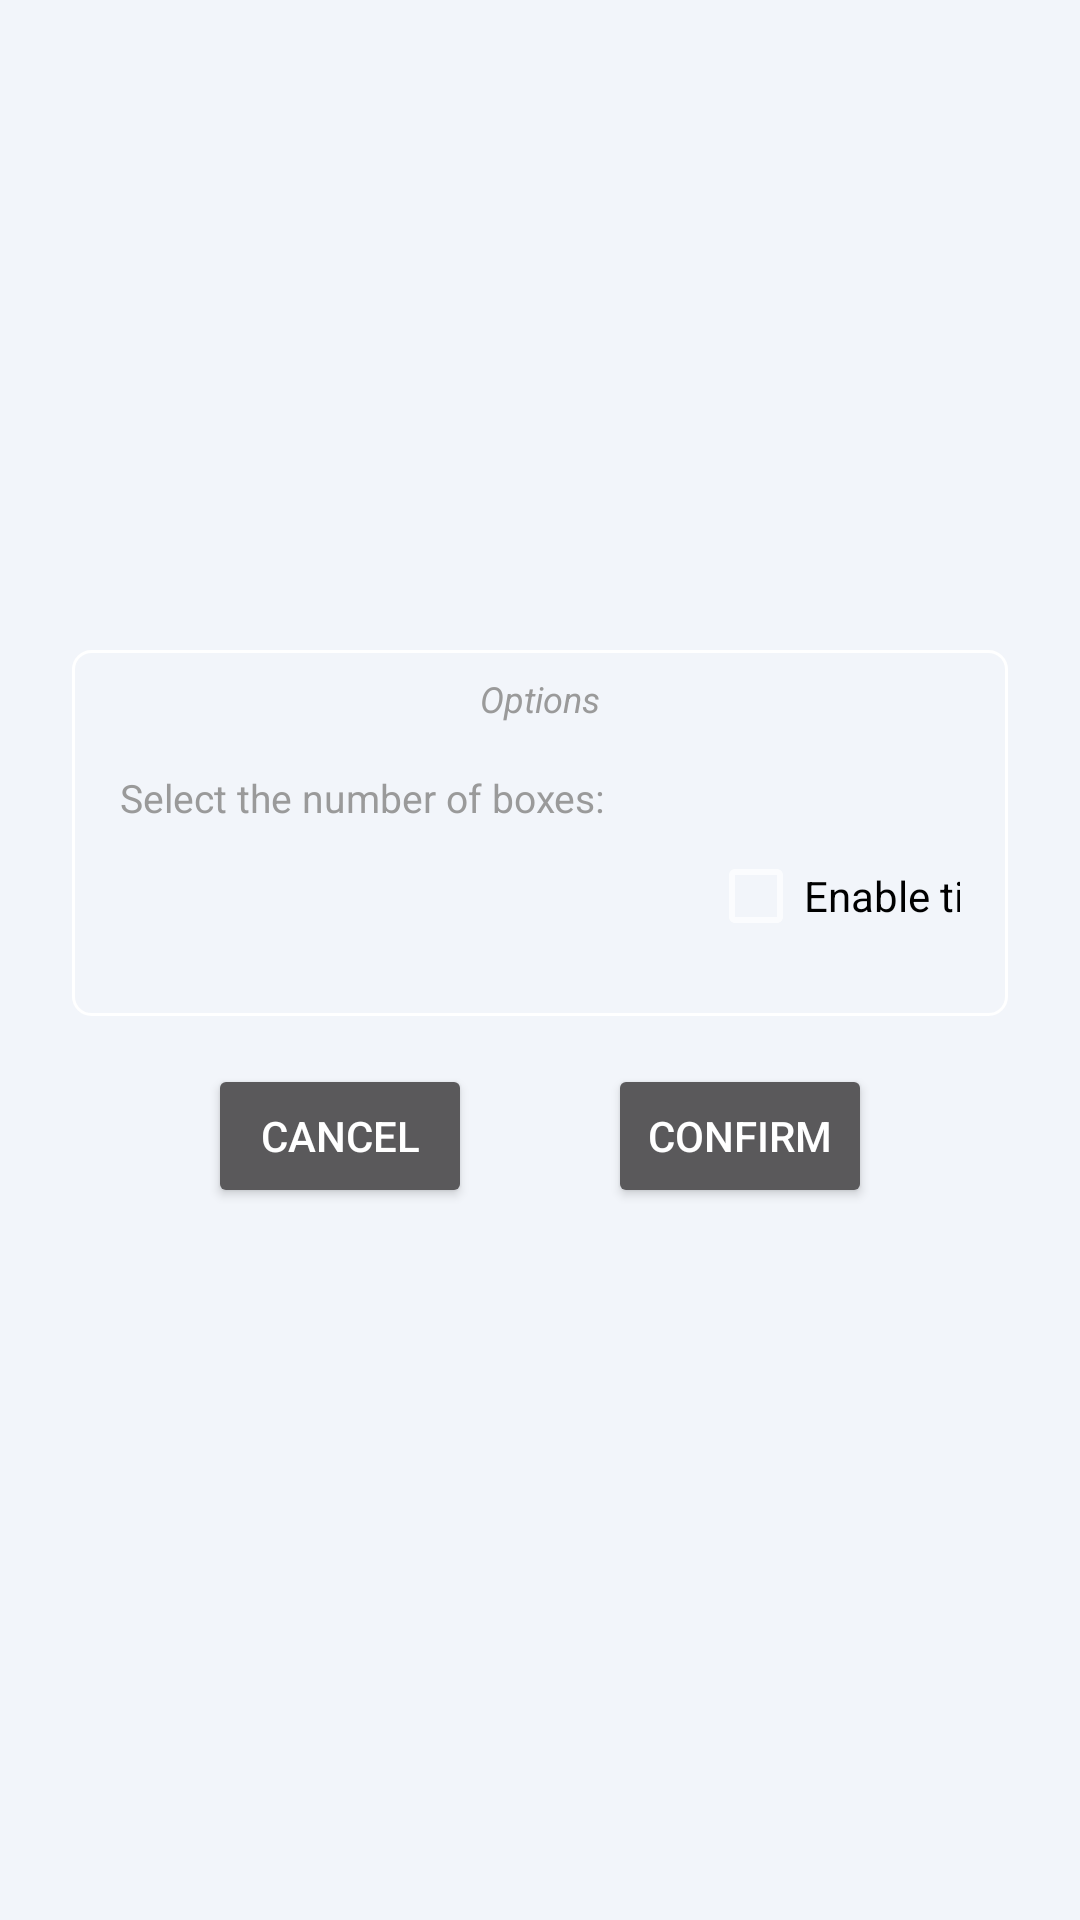

This screen was rendered from an Android layout file. Write that file and the resources it references.
<!-- AndroidManifest.xml: application theme Theme.FragmentDemo -->
<!-- res/layout/fragment_options.xml -->
<?xml version="1.0" encoding="utf-8"?>
<androidx.constraintlayout.widget.ConstraintLayout
    xmlns:android="http://schemas.android.com/apk/res/android"
    xmlns:app="http://schemas.android.com/apk/res-auto"
    android:layout_width="match_parent"
    android:layout_height="match_parent">

    <androidx.constraintlayout.widget.Guideline
        android:id="@+id/beginGuideline"
        android:layout_width="wrap_content"
        android:layout_height="wrap_content"
        android:orientation="vertical"
        app:layout_constraintGuide_begin="24dp"/>

    <androidx.constraintlayout.widget.Guideline
        android:id="@+id/endGuideline"
        android:layout_width="wrap_content"
        android:layout_height="wrap_content"
        android:orientation="vertical"
        app:layout_constraintGuide_end="24dp"/>

    <androidx.constraintlayout.widget.ConstraintLayout
        android:id="@+id/optionsContainer"
        style="@style/Form"
        app:layout_constraintBottom_toBottomOf="parent"
        app:layout_constraintEnd_toEndOf="@id/endGuideline"
        app:layout_constraintHorizontal_bias="1.0"
        app:layout_constraintStart_toStartOf="@id/beginGuideline"
        app:layout_constraintTop_toTopOf="parent"
        app:layout_constraintVertical_bias="0.4">

        <TextView
            android:id="@+id/titleTextView"
            style="@style/FormHintTextView"
            android:text="@string/options"
            app:layout_constraintEnd_toEndOf="parent"
            app:layout_constraintStart_toStartOf="parent"
            app:layout_constraintTop_toTopOf="parent" />

        <TextView
            android:id="@+id/hintTextView"
            style="@style/HintTextView"
            android:layout_width="0dp"
            android:layout_height="wrap_content"
            android:text="@string/select_boxes_number"
            app:layout_constraintStart_toStartOf="parent"
            app:layout_constraintTop_toBottomOf="@id/titleTextView" />

         <Spinner
            android:id="@+id/boxCountSpinner"
            style="@style/DefaultSpinner"
            android:layout_width="wrap_content"
            android:layout_height="wrap_content"
            android:layout_marginTop="6dp"
            app:layout_constraintTop_toBottomOf="@id/hintTextView"
            app:layout_constraintStart_toStartOf="parent" />

          <CheckBox
            android:id="@+id/enableTimerCheckBox"
            android:layout_width="wrap_content"
            android:layout_height="wrap_content"
            android:layout_marginStart="16dp"
            android:text="@string/enable_timer"
              android:textColor="@color/black"
            app:layout_constraintTop_toTopOf="@id/boxCountSpinner"
            app:layout_constraintBottom_toBottomOf="@id/boxCountSpinner"
            app:layout_constraintStart_toEndOf="@id/boxCountSpinner"/>

    </androidx.constraintlayout.widget.ConstraintLayout>

    <Button
        android:id="@+id/confirmButton"
        android:layout_width="wrap_content"
        android:layout_height="wrap_content"
        android:layout_marginTop="16dp"
        android:text="@string/confirm"
        app:layout_constraintEnd_toEndOf="@id/optionsContainer"
        app:layout_constraintStart_toEndOf="@id/cancelButton"
        app:layout_constraintTop_toBottomOf="@id/optionsContainer"/>

    <Button
        android:id="@+id/cancelButton"
        android:layout_width="wrap_content"
        android:layout_height="wrap_content"
        android:text="@string/cancel"
        app:layout_constraintTop_toTopOf="@id/confirmButton"
        app:layout_constraintStart_toStartOf="@id/optionsContainer"
        app:layout_constraintEnd_toStartOf="@id/confirmButton"/>

</androidx.constraintlayout.widget.ConstraintLayout>
<!-- resources referenced by this layout -->
<resources>
  <color name="black">#FF000000</color>
  <string name="cancel">Cancel</string>
  <string name="confirm">Confirm</string>
  <string name="enable_timer">Enable timer</string>
  <string name="options">Options</string>
  <string name="select_boxes_number">Select the number of boxes:</string>
  <style name="DefaultSpinner" parent="Widget.AppCompat.Spinner">
          <item name="overlapAnchor">true</item>
          <item name="android:background">@drawable/spinner_background</item>
          <item name="android:paddingStart">8dp</item>
          <item name="android:paddingEnd">8dp</item>
          <item name="android:paddingTop">6dp</item>
          <item name="android:paddingBottom">6dp</item>
          <item name="android:minWidth">180dp</item>
          <item name="android:minHeight">36dp</item>
          <item name="android:gravity">center_vertical</item>
      </style>
  <style name="Form">
          <item name="android:layout_width">0dp</item>
          <item name="android:layout_height">wrap_content</item>
          <item name="android:layout_marginTop">16dp</item>
          <item name="android:background">@drawable/form</item>
          <item name="android:paddingTop">8dp</item>
          <item name="android:paddingStart">16dp</item>
          <item name="android:paddingEnd">16dp</item>
          <item name="android:paddingBottom">16dp</item>&gt;
      </style>
  <style name="FormHintTextView">
          <item name="android:textSize">12sp</item>
          <item name="android:textStyle">italic</item>
          <item name="android:textColor">@color/hint</item>
          <item name="android:layout_width">wrap_content</item>
          <item name="android:layout_height">wrap_content</item>
      </style>
  <style name="HintTextView">
          <item name="android:textSize">13sp</item>
          <item name="android:textColor">@color/hint</item>
          <item name="android:ellipsize">end</item>
          <item name="android:lines">1</item>
          <item name="android:layout_marginTop">16dp</item>
      </style>
  <style name="Theme.FragmentDemo" parent="Theme.MaterialComponents.NoActionBar">
          
          <item name="colorPrimary">@color/purple_500</item>
          <item name="colorPrimaryVariant">@color/purple_700</item>
          <item name="colorOnPrimary">@color/white</item>
          
          <item name="colorSecondary">@color/teal_200</item>
          <item name="colorSecondaryVariant">@color/teal_700</item>
          <item name="colorOnSecondary">@color/black</item>
          
          <item name="android:statusBarColor">?attr/colorPrimaryVariant</item>
          
          <item name="materialButtonStyle">@style/ButtonStyle</item>
          <item name="android:windowBackground">@color/background</item>
      </style>
  <!-- drawable form (drawable) -->
  <?xml version="1.0" encoding="utf-8"?>
  <shape xmlns:android="http://schemas.android.com/apk/res/android"
      android:shape="rectangle">
  
      <corners android:radius="6dp"/>
      <stroke android:color="@color/white" android:width="1dp"/>
  
  
  </shape>
  <color name="hint">#9a9a9a</color>
  <color name="purple_500">#FF6200EE</color>
  <color name="purple_700">#FF3700B3</color>
  <color name="white">#FFFFFFFF</color>
  <color name="teal_200">#FF03DAC5</color>
  <color name="teal_700">#FF018786</color>
  <style name="ButtonStyle" parent="Widget.MaterialComponents.Button">
          <item name="android:textAllCaps">false</item>
          <item name="android:minWidth">160dp</item>
      </style>
  <color name="background">#F2F5FA</color>
</resources>
